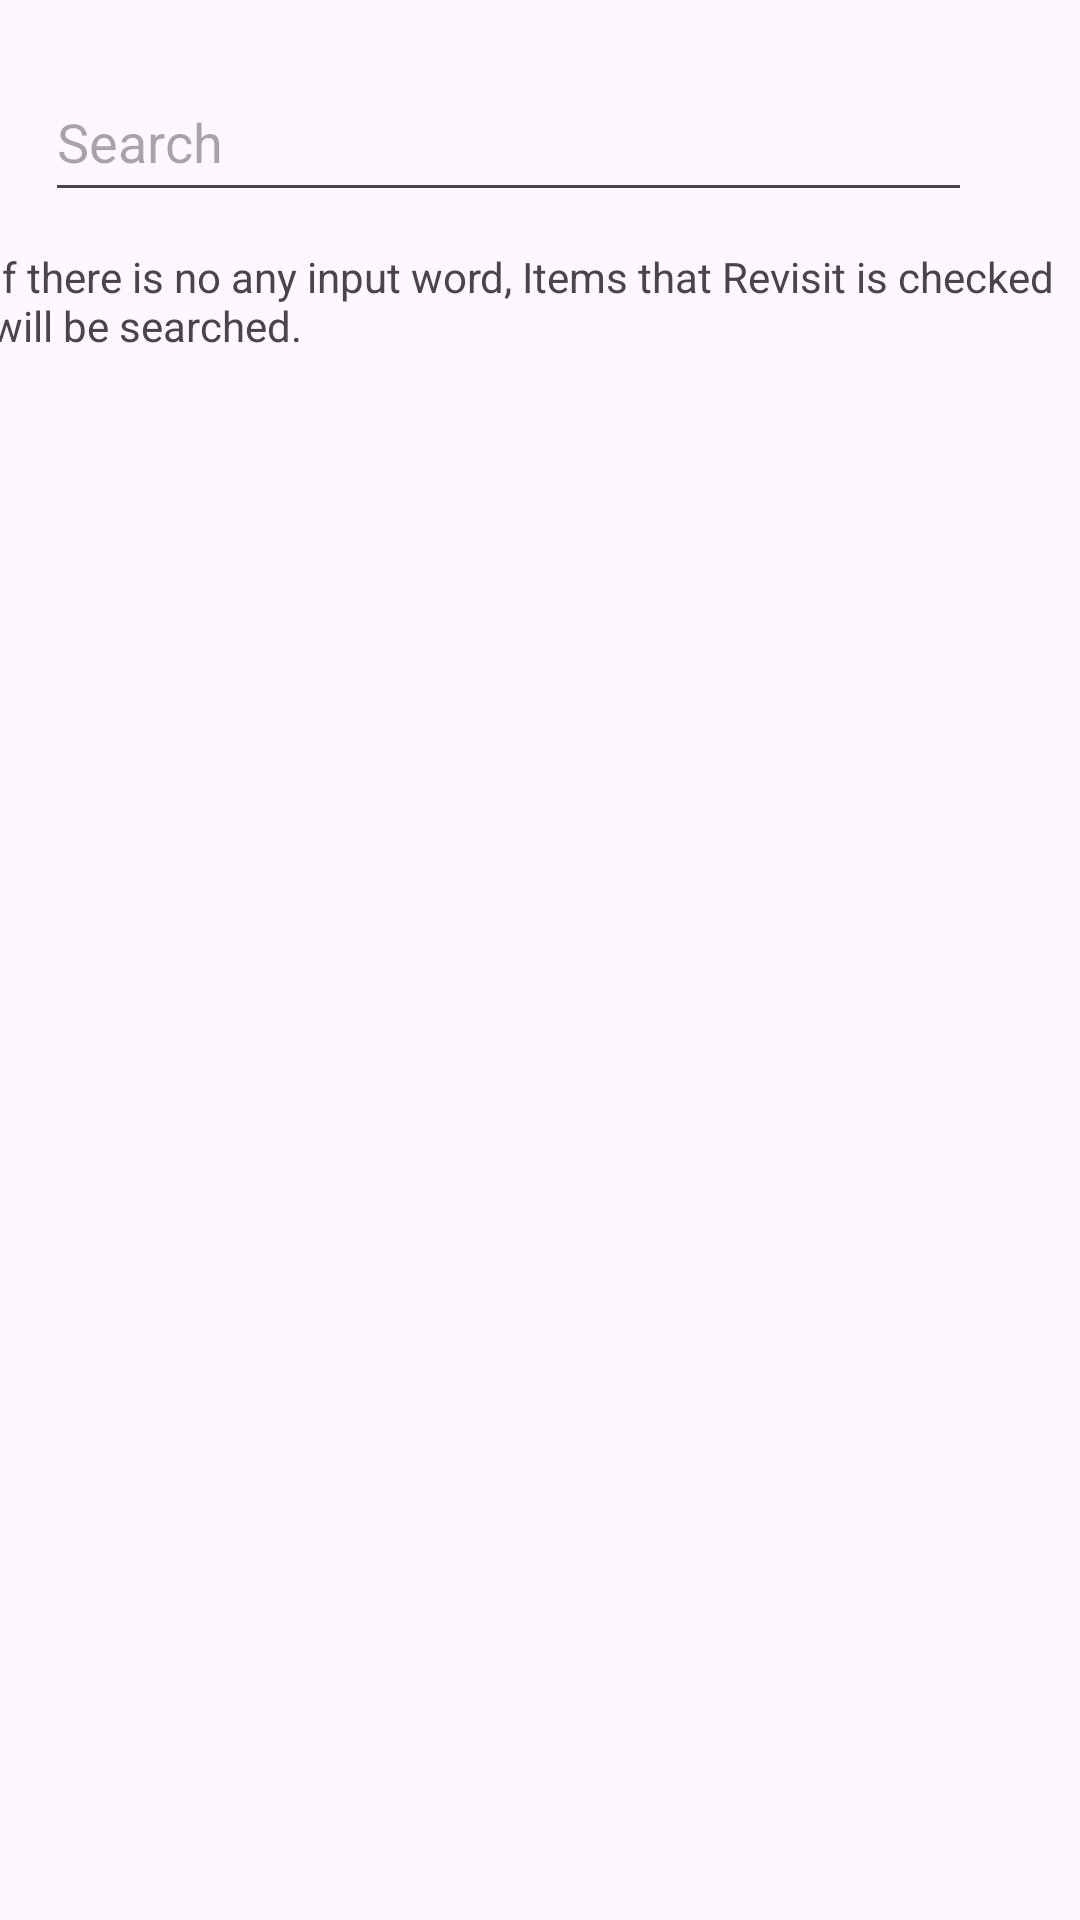

Write the Android layout XML for this screen, with the resource values it uses.
<!-- AndroidManifest.xml: application theme Theme.TravelHorizon -->
<!-- res/layout/fragment_search.xml -->
<?xml version="1.0" encoding="utf-8"?>
<androidx.constraintlayout.widget.ConstraintLayout xmlns:android="http://schemas.android.com/apk/res/android"
    xmlns:app="http://schemas.android.com/apk/res-auto"
    xmlns:tools="http://schemas.android.com/tools"
    android:layout_width="match_parent"
    android:layout_height="match_parent"
    tools:context=".fragment.SearchFragment">

    <EditText
        android:id="@+id/searchText"
        android:layout_width="309dp"
        android:layout_height="50dp"
        android:ems="10"
        android:hint="@string/search"
        android:imeOptions="actionDone"
        android:inputType="text"
        app:layout_constraintBottom_toBottomOf="parent"
        app:layout_constraintEnd_toEndOf="parent"
        app:layout_constraintHorizontal_bias="0.294"
        app:layout_constraintStart_toStartOf="parent"
        app:layout_constraintTop_toTopOf="parent"
        app:layout_constraintVertical_bias="0.035" />

    <ImageView
        android:id="@+id/btnSearch"
        android:layout_width="42dp"
        android:layout_height="53dp"
        android:src="@drawable/ic_search_black_24dp"
        app:layout_constraintStart_toEndOf="@+id/searchText"
        app:layout_constraintTop_toTopOf="@+id/searchText" />

    <androidx.recyclerview.widget.RecyclerView
        android:id="@+id/searchListRecyclerView"
        android:layout_width="366dp"
        android:layout_height="535dp"
        app:layout_constraintBottom_toBottomOf="parent"
        app:layout_constraintEnd_toEndOf="parent"
        app:layout_constraintHorizontal_bias="0.5"
        app:layout_constraintStart_toStartOf="parent"
        app:layout_constraintTop_toBottomOf="@+id/textView4" />

    <TextView
        android:id="@+id/textView4"
        android:layout_width="367dp"
        android:layout_height="57dp"
        android:layout_marginTop="12dp"
        android:text="@string/search_desc"
        app:layout_constraintEnd_toEndOf="parent"
        app:layout_constraintHorizontal_bias="0.5"
        app:layout_constraintStart_toStartOf="parent"
        app:layout_constraintTop_toBottomOf="@+id/searchText" />
</androidx.constraintlayout.widget.ConstraintLayout>
<!-- resources referenced by this layout -->
<resources>
  <string name="search">Search</string>
  <string name="search_desc">If there is no any input word, Items that Revisit is checked will be searched.</string>
  <style name="Theme.TravelHorizon" parent="Base.Theme.TravelHorizon" />
  <style name="Base.Theme.TravelHorizon" parent="Theme.Material3.DayNight.NoActionBar">
          
          
      </style>
</resources>
